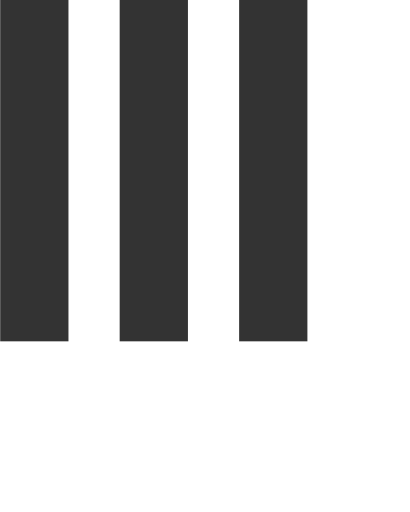
t = 0.00 s
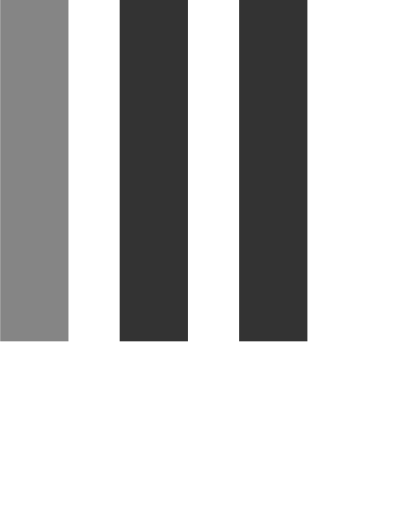
t = 0.15 s
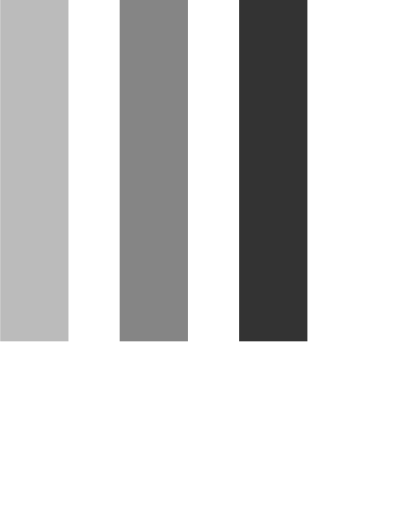
t = 0.35 s
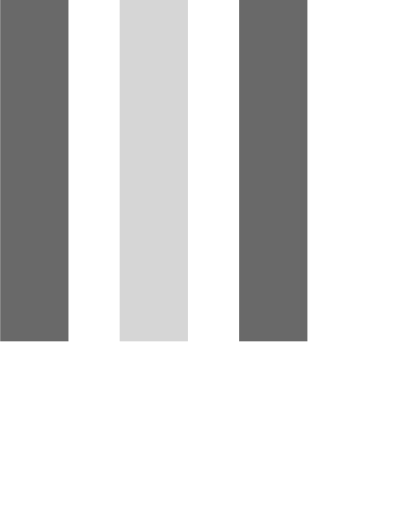
t = 0.50 s
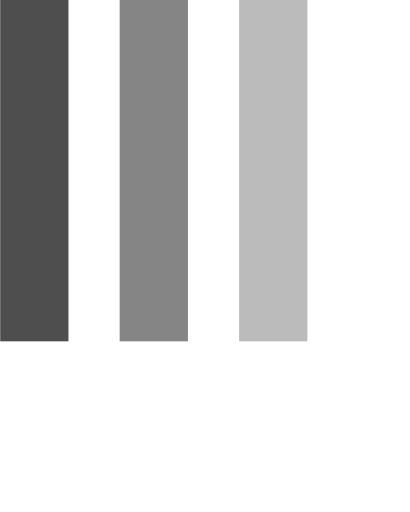
t = 0.65 s
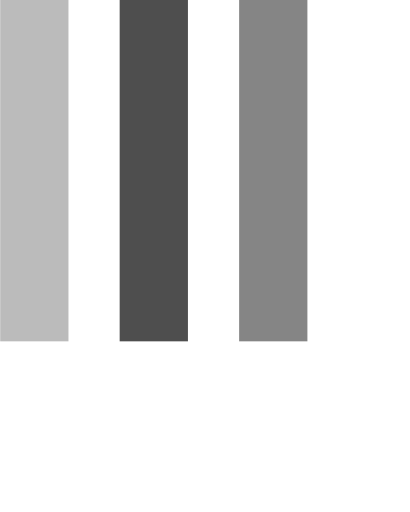
t = 0.85 s

The animated SVG that drew these frames (rendered in a browser with its animation timeline set to each time). Animation: 3 SMIL elements (animate=3); one cycle of 1.00 s, repeats indefinitely.

 <svg version="1.1" id="Layer_1" xmlns="http://www.w3.org/2000/svg" xmlns:xlink="http://www.w3.org/1999/xlink" x="0px" y="0px"
     width="24px" height="30px" viewBox="0 0 24 30" style="enable-background:new 0 0 50 50;" xml:space="preserve">
    <rect x="0" y="0" width="4" height="20" fill="#333">
      <animate attributeName="opacity" attributeType="XML"
        values="1; .2; 1" 
        begin="0s" dur="0.6s" repeatCount="indefinite" />
    </rect>
    <rect x="7" y="0" width="4" height="20" fill="#333">
      <animate attributeName="opacity" attributeType="XML"
        values="1; .2; 1" 
        begin="0.2s" dur="0.6s" repeatCount="indefinite" />
    </rect>
    <rect x="14" y="0" width="4" height="20" fill="#333">
      <animate attributeName="opacity" attributeType="XML"
        values="1; .2; 1" 
        begin="0.4s" dur="0.6s" repeatCount="indefinite" />
    </rect>
  </svg>